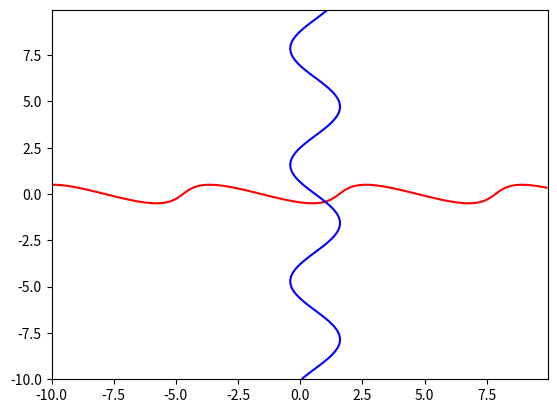

This chart was generated by the following Python code:
import numpy as np
import matplotlib.pyplot as plt

x1, x2 = np.meshgrid(np.arange(-10, 10, 0.05), np.arange(-10, 10, 0.05))
plt.contour(x1, x2, np.cos(x1 + x2) + 2 * x2, [0], colors=['red'])
plt.contour(x1, x2, x1 + np.sin(x2) - 0.6, [0], colors=['blue'])
plt.savefig('nonlinear_newton.png', dpi=300)
plt.show()